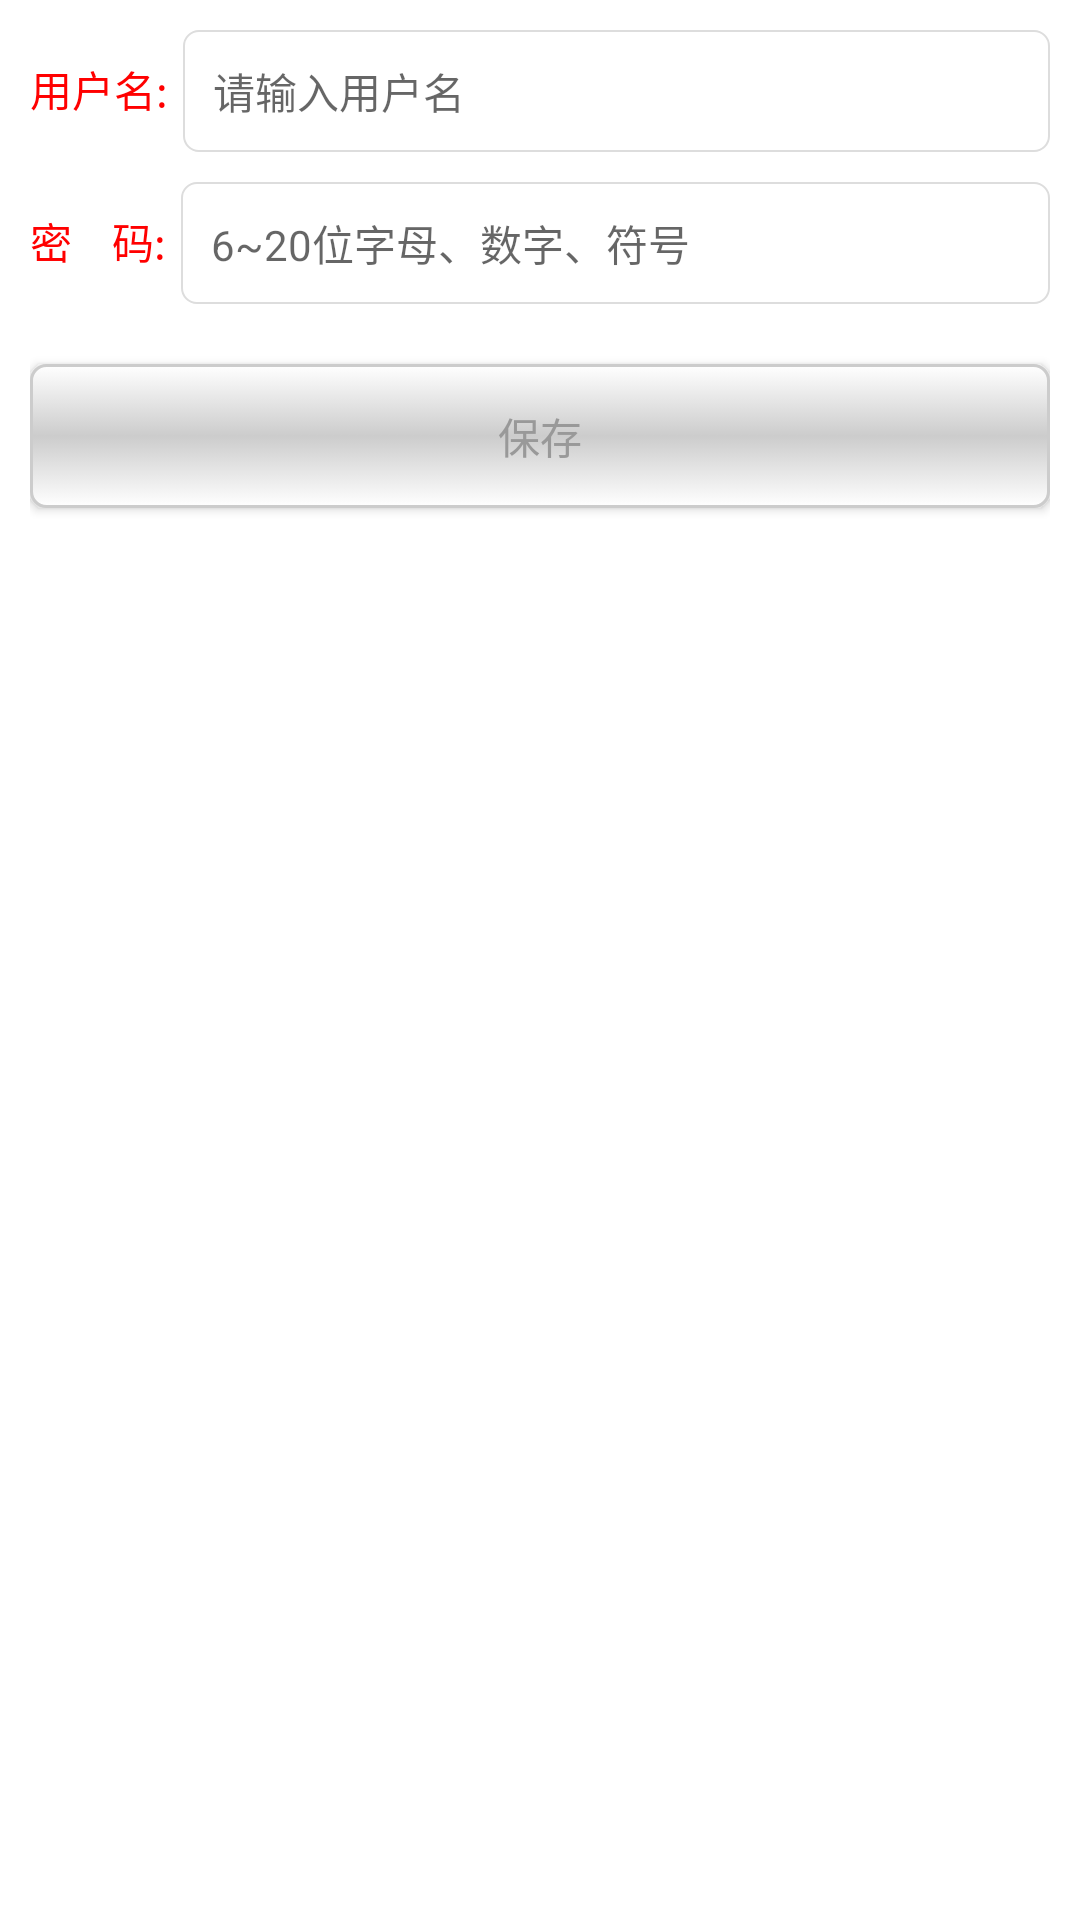

Reconstruct the res/layout file that produces this screen, plus the resources it refers to.
<!-- AndroidManifest.xml: application theme Theme.Main -->
<!-- res/layout/include_usermodify.xml -->
<?xml version="1.0" encoding="utf-8"?>
<LinearLayout xmlns:android="http://schemas.android.com/apk/res/android"
    android:layout_width="match_parent"
    android:layout_height="match_parent"
    android:background="@color/white"
    android:orientation="vertical"
    android:paddingLeft="10dip"
    android:paddingRight="10dip">
    <LinearLayout
        android:layout_width="match_parent"
        android:layout_height="wrap_content"
        android:layout_marginTop="10dip"
        android:orientation="horizontal" >
        <TextView
            android:layout_width="wrap_content"
            android:layout_height="wrap_content"
            android:text="@string/text_login_userName"
            android:textColor="@color/red"
            android:textSize="14sp" />

        <EditText
            android:id="@+id/cgt_et_regist_room_username"
            style="@style/cgt_editText"
            android:layout_width="match_parent"
            android:layout_height="wrap_content"
            android:hint="@string/text_hint_regist_room_username"
            android:textCursorDrawable="@null" />
    </LinearLayout>
    <LinearLayout
        android:layout_width="match_parent"
        android:layout_height="wrap_content"
        android:layout_marginTop="10dip"
        android:orientation="horizontal" >

        <TextView
            android:layout_width="wrap_content"
            android:layout_height="wrap_content"
            android:text="@string/text_login_pwd"
            android:textColor="@color/red"
            android:textSize="14sp" />

        <EditText
            android:id="@+id/cgt_et_regist_room_pwd"
            style="@style/cgt_editText"
            android:layout_width="match_parent"
            android:layout_height="wrap_content"
            android:ems="20"
            android:hint="@string/text_hint_login_pwd"
            android:inputType="textPassword"
            android:textCursorDrawable="@null" />
    </LinearLayout>
    <Button
        android:id="@+id/cgt_btn_regist_room"
        style="@style/cgt_btn"
        android:layout_gravity="center_horizontal"
        android:layout_marginTop="20dip"
        android:text="@string/text_regist_room_btn" />
</LinearLayout>
<!-- resources referenced by this layout -->
<resources>
  <color name="red">#ff0000</color>
  <color name="white">#ffffff</color>
  <string name="text_hint_login_pwd">6~20位字母、数字、符号</string>
  <string name="text_hint_regist_room_username">请输入用户名</string>
  <string name="text_login_pwd">密\u0020\u0020\u0020\u0020码:</string>
  <string name="text_login_userName">用户名:</string>
  <string name="text_regist_room_btn">保存</string>
  <style name="cgt_btn">
          <item name="android:layout_height">wrap_content</item>
          <item name="android:layout_width">match_parent</item>
          <item name="android:gravity">center</item>
          <item name="android:textSize">14sp</item>
          <item name="android:paddingTop">8dip</item>
          <item name="android:paddingBottom">8dip</item>
          <item name="android:paddingLeft">20dip</item>
          <item name="android:paddingRight">20dip</item>
          <item name="android:background">@drawable/cgt_selector_btn_bg</item>
          
          <item name="android:textColor">@color/cgt_selector_tabbar_textcolor</item>
      </style>
  <style name="cgt_editText">
          <item name="android:layout_marginLeft">5dip</item>
          <item name="android:textSize">14sp</item>
          <item name="android:paddingTop">10dip</item>
          <item name="android:paddingBottom">10dip</item>
          <item name="android:paddingLeft">10dip</item>
          <item name="android:paddingRight">10dip</item>
          <item name="android:background">@drawable/cgt_selector_edit_bg</item>
          <item name="android:textColor">@color/cgt_selector_tabbar_textcolor</item>
      </style>
  <style name="Theme.Main" parent="Base.Theme">
  
      </style>
  <!-- drawable cgt_selector_edit_bg (drawable) -->
  <?xml version="1.0" encoding="utf-8"?>
  <selector xmlns:android="http://schemas.android.com/apk/res/android" >
      <item android:state_focused="true">
          <shape>
              <corners android:radius="5dip"/>
              <stroke android:width="0.5dip" android:color="@color/red"/>
              <solid android:color="@color/white"/>
          </shape>
      </item>
      
      <item android:state_selected="true">
          <shape>
              <corners android:radius="5dip"/>
              <stroke android:width="0.5dip" android:color="@color/red"/>
              <solid android:color="@color/white"/>
          </shape>
      </item>
      
      <item>
          <shape>
              <corners android:radius="5dip"/>
              <stroke android:width="0.5dip" android:color="@color/color_dddddd"/>
              <solid android:color="@color/white"/>
          </shape>
      </item>
  
  </selector>
  <style name="Base.Theme" parent="Theme.AppCompat.Light.NoActionBar">
          <item name="colorPrimary">@color/theme_primary_light</item>
          <item name="colorPrimaryDark">@color/theme_primary_dark</item>
          <item name="colorAccent">@color/theme_primary_accent</item>
          <item name="android:windowBackground">@color/theme_window_background</item>
      </style>
  <color name="color_fdfdfd">#fdfdfd</color>
  <color name="color_cccccc">#cccccc</color>
  <color name="color_dddddd">#dddddd</color>
  <color name="theme_primary_light">#2196F3</color>
  <color name="theme_primary_dark">#1976D2</color>
  <color name="theme_primary_accent">#8BC34A</color>
  <color name="theme_window_background">#FFF5F5F5</color>
</resources>
